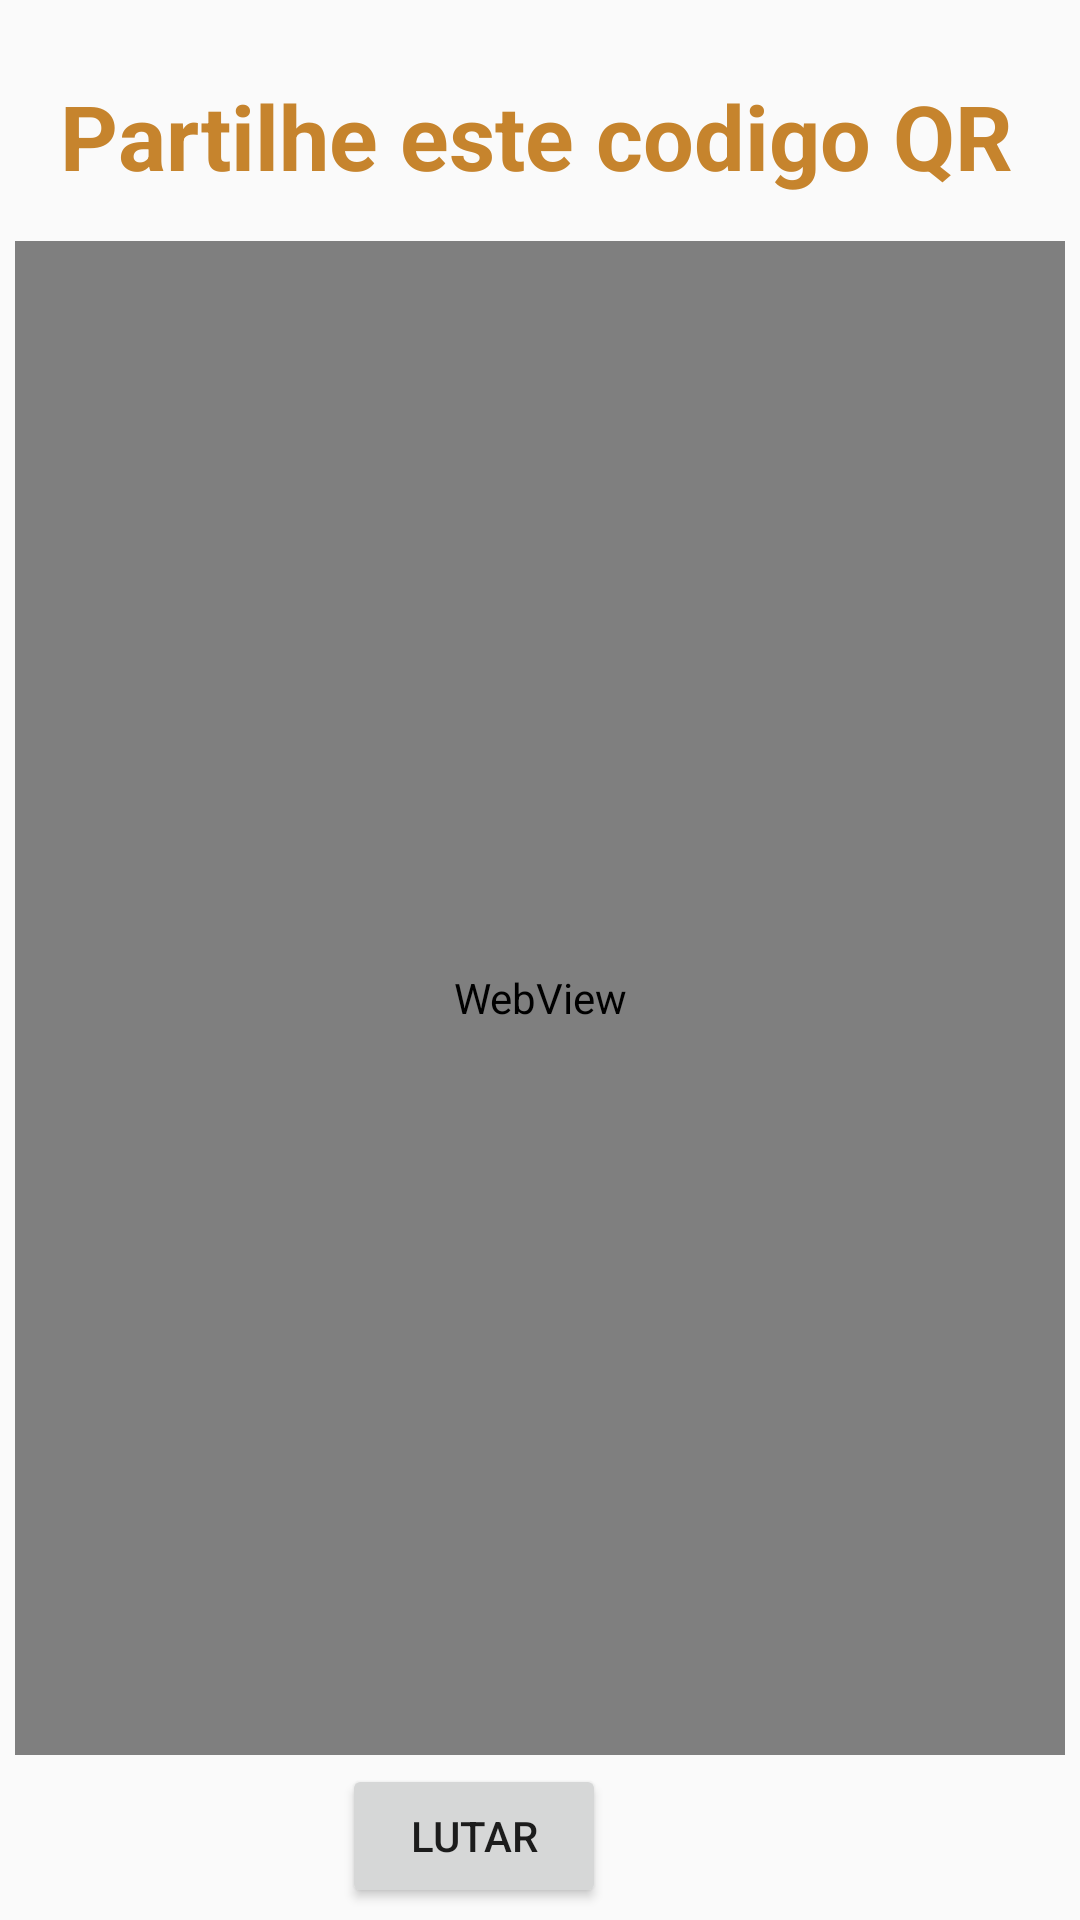

Produce the Android XML layout that renders to this screen, including the resource entries it uses.
<!-- AndroidManifest.xml: application theme Theme.LEGIONofLENDAS -->
<!-- res/layout/activity_qrcode_starter.xml -->
<?xml version="1.0" encoding="utf-8"?>
<androidx.constraintlayout.widget.ConstraintLayout xmlns:android="http://schemas.android.com/apk/res/android"
    xmlns:app="http://schemas.android.com/apk/res-auto"
    xmlns:tools="http://schemas.android.com/tools"
    android:layout_width="match_parent"
    android:layout_height="match_parent"
    android:background="@drawable/back_1"
    tools:context=".QrcodeStarter">

    <TextView
        android:id="@+id/qr_helper_text"
        android:layout_width="wrap_content"
        android:layout_height="0dp"
        android:layout_marginStart="182dp"
        android:layout_marginTop="25dp"
        android:layout_marginEnd="172dp"
        android:text="@string/qr_helper_text"
        android:textColor="#C6842D"
        android:textSize="30sp"
        android:textStyle="bold"
        app:layout_constraintEnd_toEndOf="parent"
        app:layout_constraintHorizontal_bias="0.52"
        app:layout_constraintStart_toStartOf="parent"
        app:layout_constraintTop_toTopOf="parent"
        tools:text="@string/qr_helper_text" />

    <WebView
        android:id="@+id/getQRCODE"
        android:layout_width="0dp"
        android:layout_height="0dp"
        android:layout_marginStart="5dp"
        android:layout_marginTop="15dp"
        android:layout_marginEnd="5dp"
        android:layout_marginBottom="55dp"
        app:layout_constraintBottom_toBottomOf="parent"
        app:layout_constraintEnd_toEndOf="parent"
        app:layout_constraintStart_toStartOf="parent"
        app:layout_constraintTop_toBottomOf="@+id/qr_helper_text"
        app:layout_constraintVertical_bias="1.0" />

    <Button
        android:id="@+id/buttonFIGHT"
        android:layout_width="wrap_content"
        android:layout_height="wrap_content"
        android:layout_marginStart="160dp"
        android:layout_marginTop="3dp"
        android:layout_marginEnd="158dp"
        android:layout_marginBottom="4dp"
        android:text="@string/fight_qrcode"
        app:layout_constraintBottom_toBottomOf="parent"
        app:layout_constraintEnd_toEndOf="parent"
        app:layout_constraintHorizontal_bias="1.0"
        app:layout_constraintStart_toStartOf="parent"
        app:layout_constraintTop_toBottomOf="@+id/getQRCODE" />

</androidx.constraintlayout.widget.ConstraintLayout>
<!-- resources referenced by this layout -->
<resources>
  <string name="fight_qrcode">LUTAR</string>
  <string name="qr_helper_text">Partilhe este codigo QR</string>
  <style name="Theme.LEGIONofLENDAS" parent="Theme.AppCompat.Light.DarkActionBar">
          
          <item name="colorPrimary">@color/purple_500</item>
          <item name="colorPrimaryVariant">@color/purple_700</item>
          <item name="colorOnPrimary">@color/white</item>
          
          <item name="colorSecondary">@color/teal_200</item>
          <item name="colorSecondaryVariant">@color/teal_700</item>
          <item name="colorOnSecondary">@color/black</item>
          
          <item name="android:statusBarColor" tools:targetApi="l">?attr/colorPrimaryVariant</item>
          
  
      </style>
  <!-- not gathered from this repository: default colours our renderer supplied (Android Studio template values) -->
  <color name="purple_500">#FF6200EE</color>
  <color name="purple_700">#FF3700B3</color>
  <color name="teal_200">#FF03DAC5</color>
  <color name="teal_700">#FF018786</color>
  <color name="black">#FF000000</color>
  <color name="white">#FFFFFFFF</color>
</resources>
